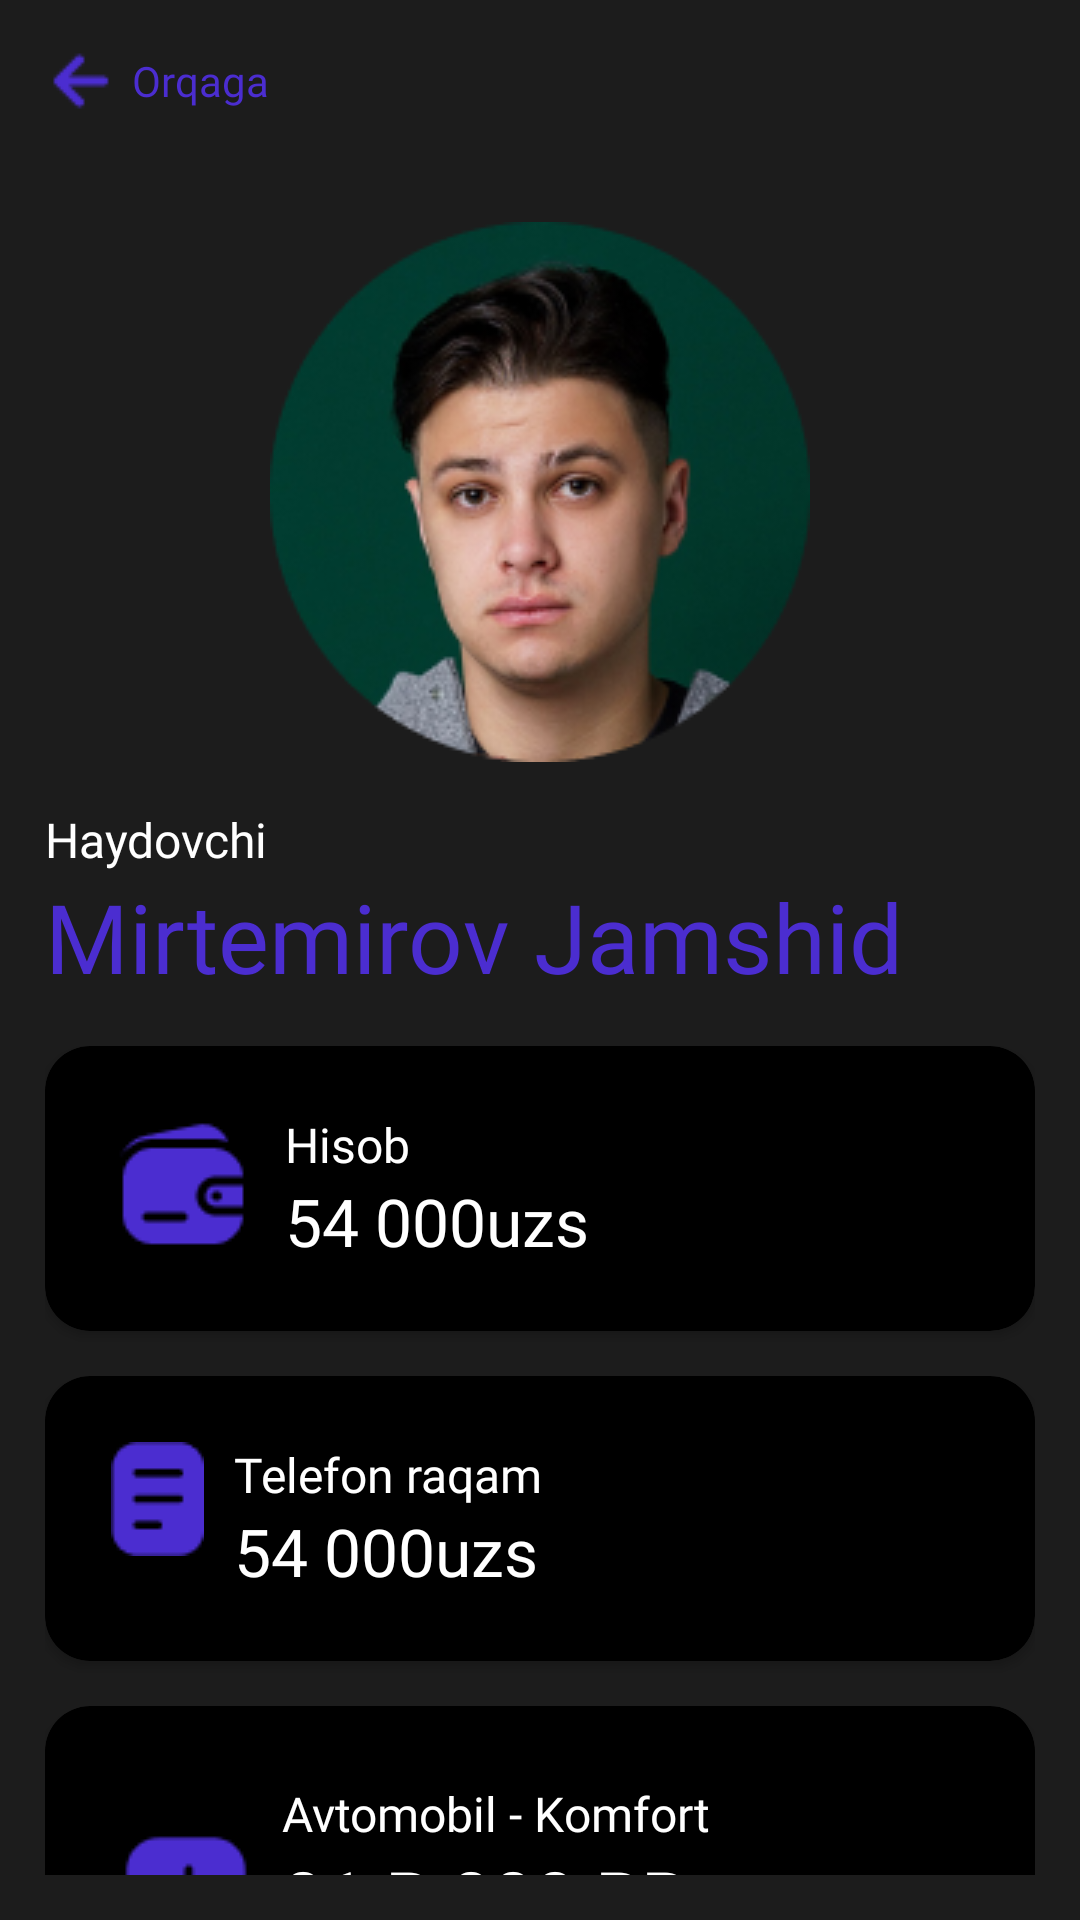

Produce the Android XML layout that renders to this screen, including the resource entries it uses.
<!-- AndroidManifest.xml: application theme Theme.KirakashGo -->
<!-- res/layout/fragment_menu.xml -->
<?xml version="1.0" encoding="utf-8"?>
<androidx.constraintlayout.widget.ConstraintLayout xmlns:android="http://schemas.android.com/apk/res/android"
    xmlns:app="http://schemas.android.com/apk/res-auto"
    xmlns:tools="http://schemas.android.com/tools"
    android:layout_width="match_parent"
    android:layout_height="match_parent"
    android:background="@color/main_background"
    android:padding="15dp"
    tools:context=".presentation.screens.menu.MenuFragment">


    <LinearLayout
        android:id="@+id/back_btn"
        android:layout_width="wrap_content"
        android:layout_height="wrap_content"
        android:gravity="center"
        app:layout_constraintStart_toStartOf="parent"
        app:layout_constraintTop_toTopOf="parent">

        <ImageView
            android:layout_width="wrap_content"
            android:layout_height="wrap_content"
            android:src="@drawable/menu_arrow_left" />

        <TextView
            android:layout_width="wrap_content"
            android:layout_height="wrap_content"
            android:layout_marginStart="5dp"
            android:fontFamily="@font/montserratsemibold"
            android:text="Orqaga"
            android:textColor="#4B2DD0" />
    </LinearLayout>

    <ImageView
        android:id="@+id/profile_photo"
        android:layout_width="wrap_content"
        android:layout_height="wrap_content"
        android:layout_marginTop="35dp"
        android:src="@drawable/profile_photo"
        app:layout_constraintEnd_toEndOf="parent"
        app:layout_constraintStart_toStartOf="parent"
        app:layout_constraintTop_toBottomOf="@id/back_btn" />

    <TextView
        android:id="@+id/job_tv"
        android:layout_width="match_parent"
        android:layout_height="wrap_content"
        android:layout_marginTop="15dp"
        android:fontFamily="@font/montserratsemibold"
        android:text="Haydovchi"
        android:textColor="@color/white"
        android:textSize="16sp"
        app:layout_constraintTop_toBottomOf="@id/profile_photo" />

    <TextView
        android:id="@+id/worker_name"
        android:layout_width="wrap_content"
        android:layout_height="wrap_content"
        android:fontFamily="@font/montserratmedium"
        android:text="Mirtemirov Jamshid"
        android:textColor="#4B2DD0"
        android:textSize="32sp"
        app:layout_constraintStart_toStartOf="parent"
        app:layout_constraintTop_toBottomOf="@id/job_tv" />

    <androidx.cardview.widget.CardView
        android:id="@+id/account_card"
        android:layout_width="match_parent"
        android:layout_height="wrap_content"
        android:layout_marginTop="15dp"
        android:backgroundTint="@color/black"
        app:cardCornerRadius="15dp"
        app:layout_constraintTop_toBottomOf="@id/worker_name">

        <androidx.constraintlayout.widget.ConstraintLayout
            android:id="@+id/account"
            android:layout_width="match_parent"
            android:layout_height="match_parent"
            android:padding="22dp">

            <ImageView
                android:id="@+id/account_icon"
                android:layout_width="wrap_content"
                android:layout_height="wrap_content"
                android:src="@drawable/menu_card_icon"
                app:layout_constraintStart_toStartOf="parent"
                app:layout_constraintTop_toTopOf="parent" />

            <TextView
                android:id="@+id/account_title"
                android:layout_width="wrap_content"
                android:layout_height="wrap_content"
                android:layout_marginStart="10dp"
                android:fontFamily="@font/montserratsemibold"
                android:text="Hisob"
                android:textColor="@color/white"
                android:textSize="16sp"
                app:layout_constraintBottom_toTopOf="@id/account_balance"
                app:layout_constraintStart_toEndOf="@id/account_icon"
                app:layout_constraintTop_toTopOf="parent" />

            <TextView
                android:id="@+id/account_balance"
                android:layout_width="wrap_content"
                android:layout_height="wrap_content"
                android:layout_marginStart="10dp"
                android:fontFamily="@font/montserratsemibold"
                android:text="54 000uzs"
                android:textColor="@color/white"
                android:textSize="22sp"
                app:layout_constraintBottom_toBottomOf="parent"
                app:layout_constraintStart_toEndOf="@id/account_icon"
                app:layout_constraintTop_toBottomOf="@id/account_title" />
        </androidx.constraintlayout.widget.ConstraintLayout>
    </androidx.cardview.widget.CardView>

    <androidx.cardview.widget.CardView
        android:id="@+id/note_card"
        android:layout_width="match_parent"
        android:layout_height="wrap_content"
        android:layout_marginTop="15dp"
        android:backgroundTint="@color/black"
        app:cardCornerRadius="15dp"
        app:layout_constraintTop_toBottomOf="@id/account_card">

        <androidx.constraintlayout.widget.ConstraintLayout
            android:id="@+id/note"
            android:layout_width="match_parent"
            android:layout_height="match_parent"
            android:padding="22dp">

            <ImageView
                android:id="@+id/note_icon"
                android:layout_width="wrap_content"
                android:layout_height="wrap_content"
                android:src="@drawable/menu_note_icon"
                app:layout_constraintStart_toStartOf="parent"
                app:layout_constraintTop_toTopOf="parent" />

            <TextView
                android:id="@+id/note_title"
                android:layout_width="wrap_content"
                android:layout_height="wrap_content"
                android:layout_marginStart="10dp"
                android:fontFamily="@font/montserratsemibold"
                android:text="Telefon raqam"
                android:textColor="@color/white"
                android:textSize="16sp"
                app:layout_constraintBottom_toTopOf="@id/note_balance"
                app:layout_constraintStart_toEndOf="@id/note_icon"
                app:layout_constraintTop_toTopOf="parent" />

            <TextView
                android:id="@+id/note_balance"
                android:layout_width="wrap_content"
                android:layout_height="wrap_content"
                android:layout_marginStart="10dp"
                android:fontFamily="@font/montserratsemibold"
                android:text="54 000uzs"
                android:textColor="@color/white"
                android:textSize="22sp"
                app:layout_constraintBottom_toBottomOf="parent"
                app:layout_constraintStart_toEndOf="@id/note_icon"
                app:layout_constraintTop_toBottomOf="@id/note_title" />
        </androidx.constraintlayout.widget.ConstraintLayout>
    </androidx.cardview.widget.CardView>

    <androidx.cardview.widget.CardView
        android:id="@+id/info_card"
        android:layout_width="match_parent"
        android:layout_height="wrap_content"
        android:layout_marginTop="15dp"
        android:backgroundTint="@color/black"
        app:cardCornerRadius="15dp"
        app:layout_constraintTop_toBottomOf="@id/note_card">

        <androidx.constraintlayout.widget.ConstraintLayout
            android:id="@+id/info"
            android:layout_width="match_parent"
            android:layout_height="match_parent"
            android:padding="25dp">

            <ImageView
                android:id="@+id/info_icon"
                android:layout_width="wrap_content"
                android:layout_height="wrap_content"
                android:src="@drawable/menu_info_icon"
                app:layout_constraintBottom_toBottomOf="parent"
                app:layout_constraintStart_toStartOf="parent"
                app:layout_constraintTop_toTopOf="parent" />

            <TextView
                android:id="@+id/info_title"
                android:layout_width="wrap_content"
                android:layout_height="wrap_content"
                android:layout_marginStart="10dp"
                android:fontFamily="@font/montserratsemibold"
                android:text="Avtomobil - Komfort"
                android:textColor="@color/white"
                android:textSize="16sp"
                app:layout_constraintBottom_toTopOf="@id/info_number"
                app:layout_constraintStart_toEndOf="@id/info_icon"
                app:layout_constraintTop_toTopOf="parent" />

            <TextView
                android:id="@+id/info_number"
                android:layout_width="wrap_content"
                android:layout_height="wrap_content"
                android:layout_marginStart="10dp"
                android:fontFamily="@font/montserratsemibold"
                android:text="01 R 000 RR"
                android:textColor="@color/white"
                android:textSize="25sp"
                app:layout_constraintStart_toEndOf="@id/info_icon"
                app:layout_constraintTop_toBottomOf="@id/info_title" />

            <TextView
                android:id="@+id/info_type"
                android:layout_width="wrap_content"
                android:layout_height="wrap_content"
                android:layout_marginStart="10dp"
                android:fontFamily="@font/montserratsemibold"
                android:text="Avtomobil - Komfort"
                android:textColor="@color/white"
                android:textSize="16sp"
                app:layout_constraintStart_toEndOf="@id/info_icon"
                app:layout_constraintTop_toBottomOf="@id/info_number" />

        </androidx.constraintlayout.widget.ConstraintLayout>
    </androidx.cardview.widget.CardView>
</androidx.constraintlayout.widget.ConstraintLayout>
<!-- resources referenced by this layout -->
<resources>
  <color name="black">#FF000000</color>
  <color name="main_background">#1C1C1C</color>
  <color name="white">#FFFFFFFF</color>
  <!-- drawable menu_arrow_left: png bitmap (drawable, 368 bytes) -->
  <!-- drawable menu_card_icon: png bitmap (drawable, 1003 bytes) -->
  <!-- drawable menu_info_icon: png bitmap (drawable, 720 bytes) -->
  <!-- drawable menu_note_icon: png bitmap (drawable, 627 bytes) -->
  <!-- drawable profile_photo: png bitmap (drawable, 44895 bytes) -->
  <style name="Theme.KirakashGo" parent="Base.Theme.KirakashGo" />
  <style name="Base.Theme.KirakashGo" parent="Theme.Material3.DayNight.NoActionBar">
          
          
      </style>
</resources>
